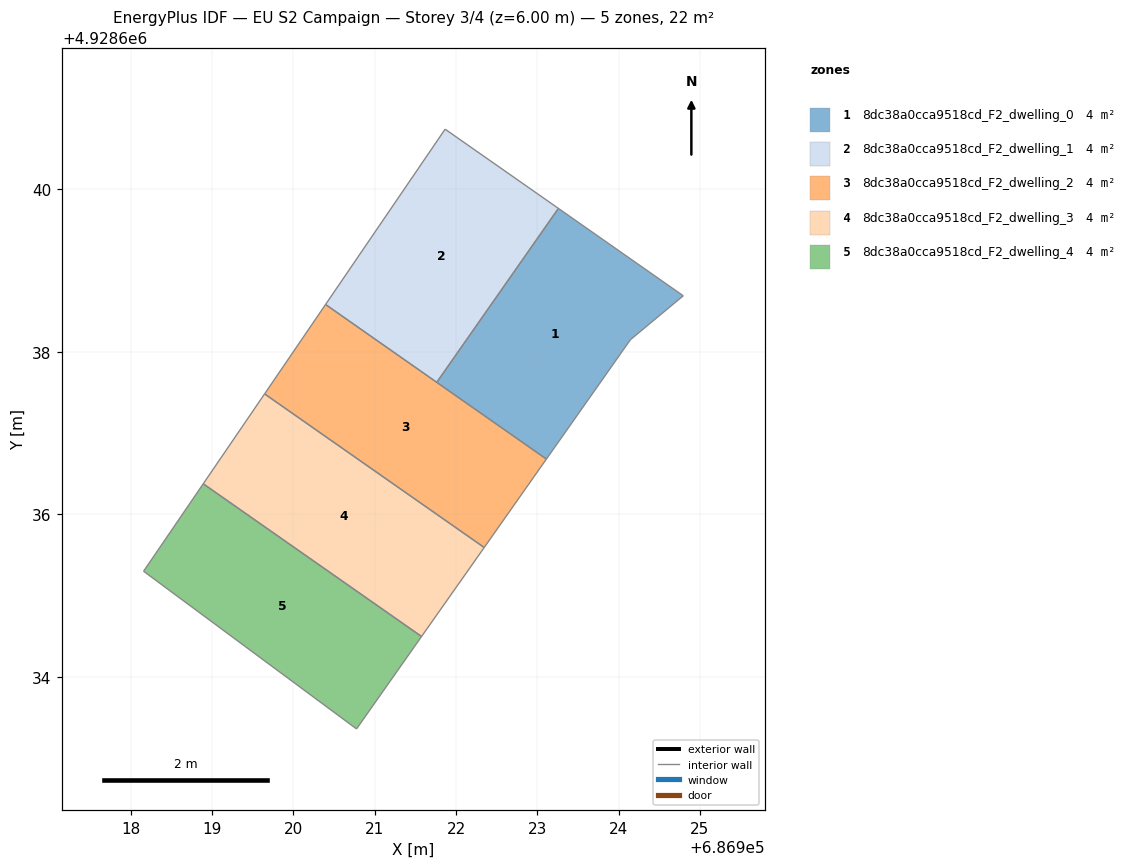
=== STOREY PLAN SPEC (per zone: floor XY polygon, exterior-wall plan segments, windows/doors) ===
zone 1: 8dc38a0cca9518cd_F2_dwelling_0  (4.4 m²)
  floor: (686924.80, 4928638.69) (686924.15, 4928638.15) (686923.11, 4928636.68) (686921.76, 4928637.62) (686923.26, 4928639.76)
  interior walls: 5
zone 2: 8dc38a0cca9518cd_F2_dwelling_1  (4.4 m²)
  floor: (686923.26, 4928639.76) (686921.76, 4928637.62) (686920.40, 4928638.58) (686921.87, 4928640.74)
  interior walls: 4
zone 3: 8dc38a0cca9518cd_F2_dwelling_2  (4.4 m²)
  floor: (686923.11, 4928636.68) (686922.35, 4928635.59) (686919.65, 4928637.48) (686920.40, 4928638.58)
  interior walls: 4
zone 4: 8dc38a0cca9518cd_F2_dwelling_3  (4.4 m²)
  floor: (686922.35, 4928635.59) (686921.58, 4928634.50) (686918.89, 4928636.38) (686919.65, 4928637.48)
  interior walls: 4
zone 5: 8dc38a0cca9518cd_F2_dwelling_4  (4.4 m²)
  floor: (686921.58, 4928634.50) (686920.78, 4928633.36) (686918.16, 4928635.30) (686918.89, 4928636.38)
  interior walls: 4

=== DERIVED (storey summary) ===
Building: EU S2 Campaign
Storey: 3 of 4  (floor level z = 6.00 m)
Storey gross floor area: 22.0 m²
Zones on this storey: 5
  - 8dc38a0cca9518cd_F2_dwelling_0: floor 4.4 m²
  - 8dc38a0cca9518cd_F2_dwelling_1: floor 4.4 m²
  - 8dc38a0cca9518cd_F2_dwelling_2: floor 4.4 m²
  - 8dc38a0cca9518cd_F2_dwelling_3: floor 4.4 m²
  - 8dc38a0cca9518cd_F2_dwelling_4: floor 4.4 m²
Zone adjacency (shared interzone walls):
  - 8dc38a0cca9518cd_F2_dwelling_0 ↔ 8dc38a0cca9518cd_F2_dwelling_1
  - 8dc38a0cca9518cd_F2_dwelling_2 ↔ 8dc38a0cca9518cd_F2_dwelling_3
  - 8dc38a0cca9518cd_F2_dwelling_3 ↔ 8dc38a0cca9518cd_F2_dwelling_4